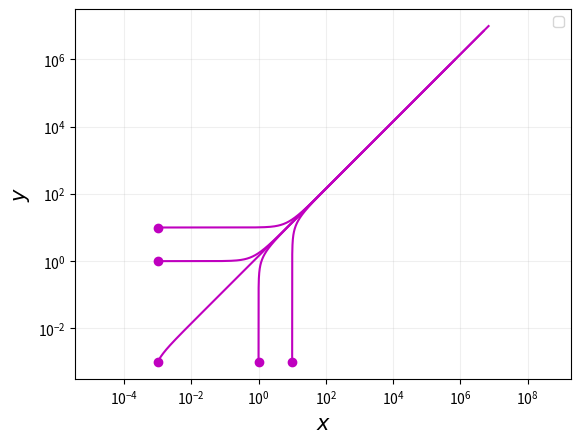

Write Python code to recreate this figure.
import numpy as npimport matplotlib.pyplot as pltfrom scipy.integrate import solve_ivp#%% Define velocity field that defines differential equationsa = 1 b = 2def velocity_field(t, xvec):    x, y = xvec     dxdt = a*y               dydt = b*x    return [dxdt, dydt]#%% Plot solution trajectories# Set of initial conditions [x1(0), x2(0)]x0set = [[1e-3,1],         [1e-3,10],         [1,1e-3],         [10,1e-3],         [1e-3,1e-3]]tspan = (0, 10)teval = np.linspace(tspan[0], tspan[1], 1000)  # Time points for evaluationfor x0 in x0set:     sol = solve_ivp(velocity_field, tspan, x0, t_eval=teval, method='RK45')    t = sol.t    x1 = sol.y[0]  # x1 values    x2 = sol.y[1]  # x2 values    plt.loglog(x0[0], x0[1], 'mo')    plt.loglog(x1, x2, 'm-')    # Extra plot settingplt.xlabel("$x$", fontsize=15)plt.ylabel("$y$", fontsize=15)plt.axhline(0, color='black', linewidth=0.5, linestyle='--')plt.axvline(0, color='black', linewidth=0.5, linestyle='--')plt.grid(True, alpha=0.2)plt.axis("equal")# plt.xlim([-10,10])# plt.ylim([-10,10])plt.legend()